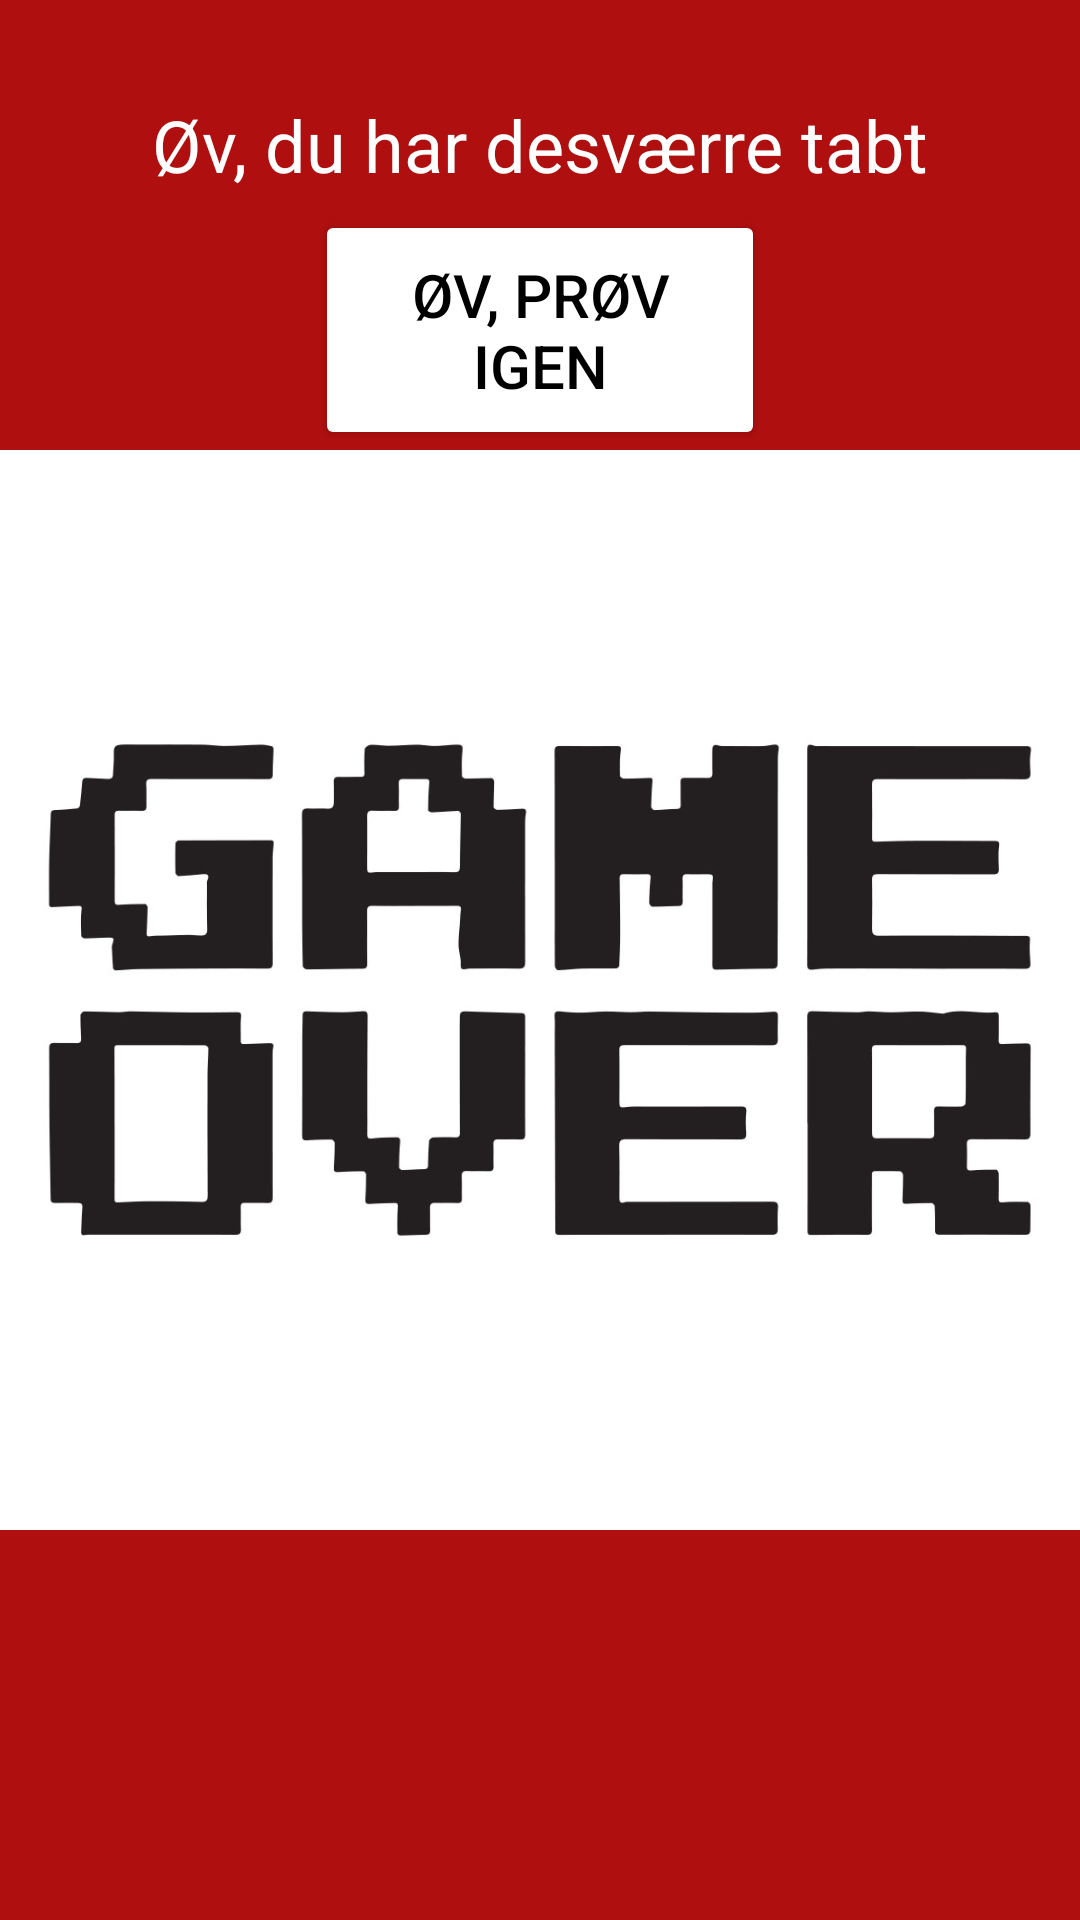

This screen was rendered from an Android layout file. Write that file and the resources it references.
<!-- AndroidManifest.xml: application theme Theme.S205410Lykkehjul -->
<!-- res/layout/fragment_lost.xml -->
<?xml version="1.0" encoding="utf-8"?>
<androidx.constraintlayout.widget.ConstraintLayout xmlns:android="http://schemas.android.com/apk/res/android"
    xmlns:app="http://schemas.android.com/apk/res-auto"
    xmlns:tools="http://schemas.android.com/tools"
    android:layout_width="match_parent"
    android:layout_height="match_parent"
    android:background="#AF0F0F"
    tools:context=".lostFragment">

    <ImageView
        android:id="@+id/lostView"
        android:layout_width="0dp"
        android:layout_height="0dp"

        android:layout_marginTop="120dp"
        android:layout_marginBottom="100dp"
        android:src="@drawable/game_over_r50"
        app:layout_constraintBottom_toBottomOf="parent"
        app:layout_constraintEnd_toEndOf="parent"
        app:layout_constraintStart_toStartOf="parent"
        app:layout_constraintTop_toTopOf="parent" />

    <Button
        android:id="@+id/lostButton"
        android:layout_width="150dp"
        android:layout_height="80dp"
        android:layout_marginTop="70dp"
        android:backgroundTint="@color/white"
        android:text="Øv, prøv igen"
        android:textColor="@color/black"
        android:textSize="20sp"
        app:layout_constraintEnd_toEndOf="parent"
        app:layout_constraintStart_toStartOf="parent"
        app:layout_constraintTop_toTopOf="parent" />

    <TextView
        android:id="@+id/lostText"
        android:layout_width="wrap_content"
        android:layout_height="wrap_content"
        android:layout_marginTop="32dp"
        android:text="Øv, du har desværre tabt"
        android:textColor="@color/white"
        android:textSize="24dp"
        app:layout_constraintEnd_toEndOf="parent"
        app:layout_constraintStart_toStartOf="parent"
        app:layout_constraintTop_toTopOf="parent" />

</androidx.constraintlayout.widget.ConstraintLayout>
<!-- resources referenced by this layout -->
<resources>
  <!-- drawable game_over_r50: jpg bitmap (drawable, 101816 bytes) -->
  <style name="Theme.S205410Lykkehjul" parent="Theme.MaterialComponents.DayNight.DarkActionBar">
          
          <item name="colorPrimary">@color/purple_500</item>
          <item name="colorPrimaryVariant">@color/purple_700</item>
          <item name="colorOnPrimary">@color/white</item>
          
          <item name="colorSecondary">@color/teal_200</item>
          <item name="colorSecondaryVariant">@color/teal_700</item>
          <item name="colorOnSecondary">@color/black</item>
          
          <item name="android:statusBarColor" tools:targetApi="l">?attr/colorPrimaryVariant</item>
          
      </style>
  <!-- not gathered from this repository: default colours our renderer supplied (Android Studio template values) -->
  <color name="purple_500">#FF6200EE</color>
  <color name="purple_700">#FF3700B3</color>
  <color name="teal_200">#FF03DAC5</color>
  <color name="teal_700">#FF018786</color>
  <color name="black">#FF000000</color>
  <color name="white">#FFFFFFFF</color>
</resources>
